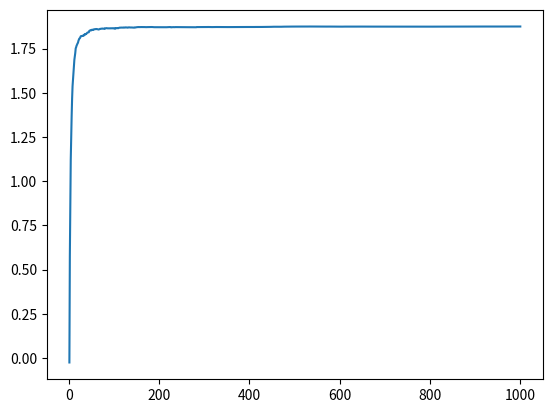

Python code for this plot:
import numpy as np
import matplotlib.pyplot as plt


def epsilon_greedy_action(action_values: np.array, epsilon: float) -> int:
    if np.random.random() <= epsilon:
        return np.random.choice(10)
    else:
        return np.argmax(action_values)


def run_single_experiment():
    mu, sigma = 0, 1
    action_values = np.zeros(10)
    action_counts = np.zeros(10)
    rewards = []
    for _ in range(1000):
        selected_action = epsilon_greedy_action(action_values, 0)
        true_value = np.random.normal(mu, sigma, 1)[0]
        actual_reward = np.random.normal(true_value, sigma, 1)[0]
        action_counts[selected_action] += 1
        action_values[selected_action] += actual_reward / (
            action_counts[selected_action]
        )
        rewards.append(action_values[selected_action])
    return rewards


def run_experiments():
    all_rewards = []
    for _ in range(2000):
        rewards = run_single_experiment()
        all_rewards.append(rewards)
    all_rewards = np.array(all_rewards)
    return all_rewards.mean(axis=0)


rewards = run_experiments()
x = np.arange(1, len(rewards) + 1)
plt.plot(x, rewards)
plt.show()
